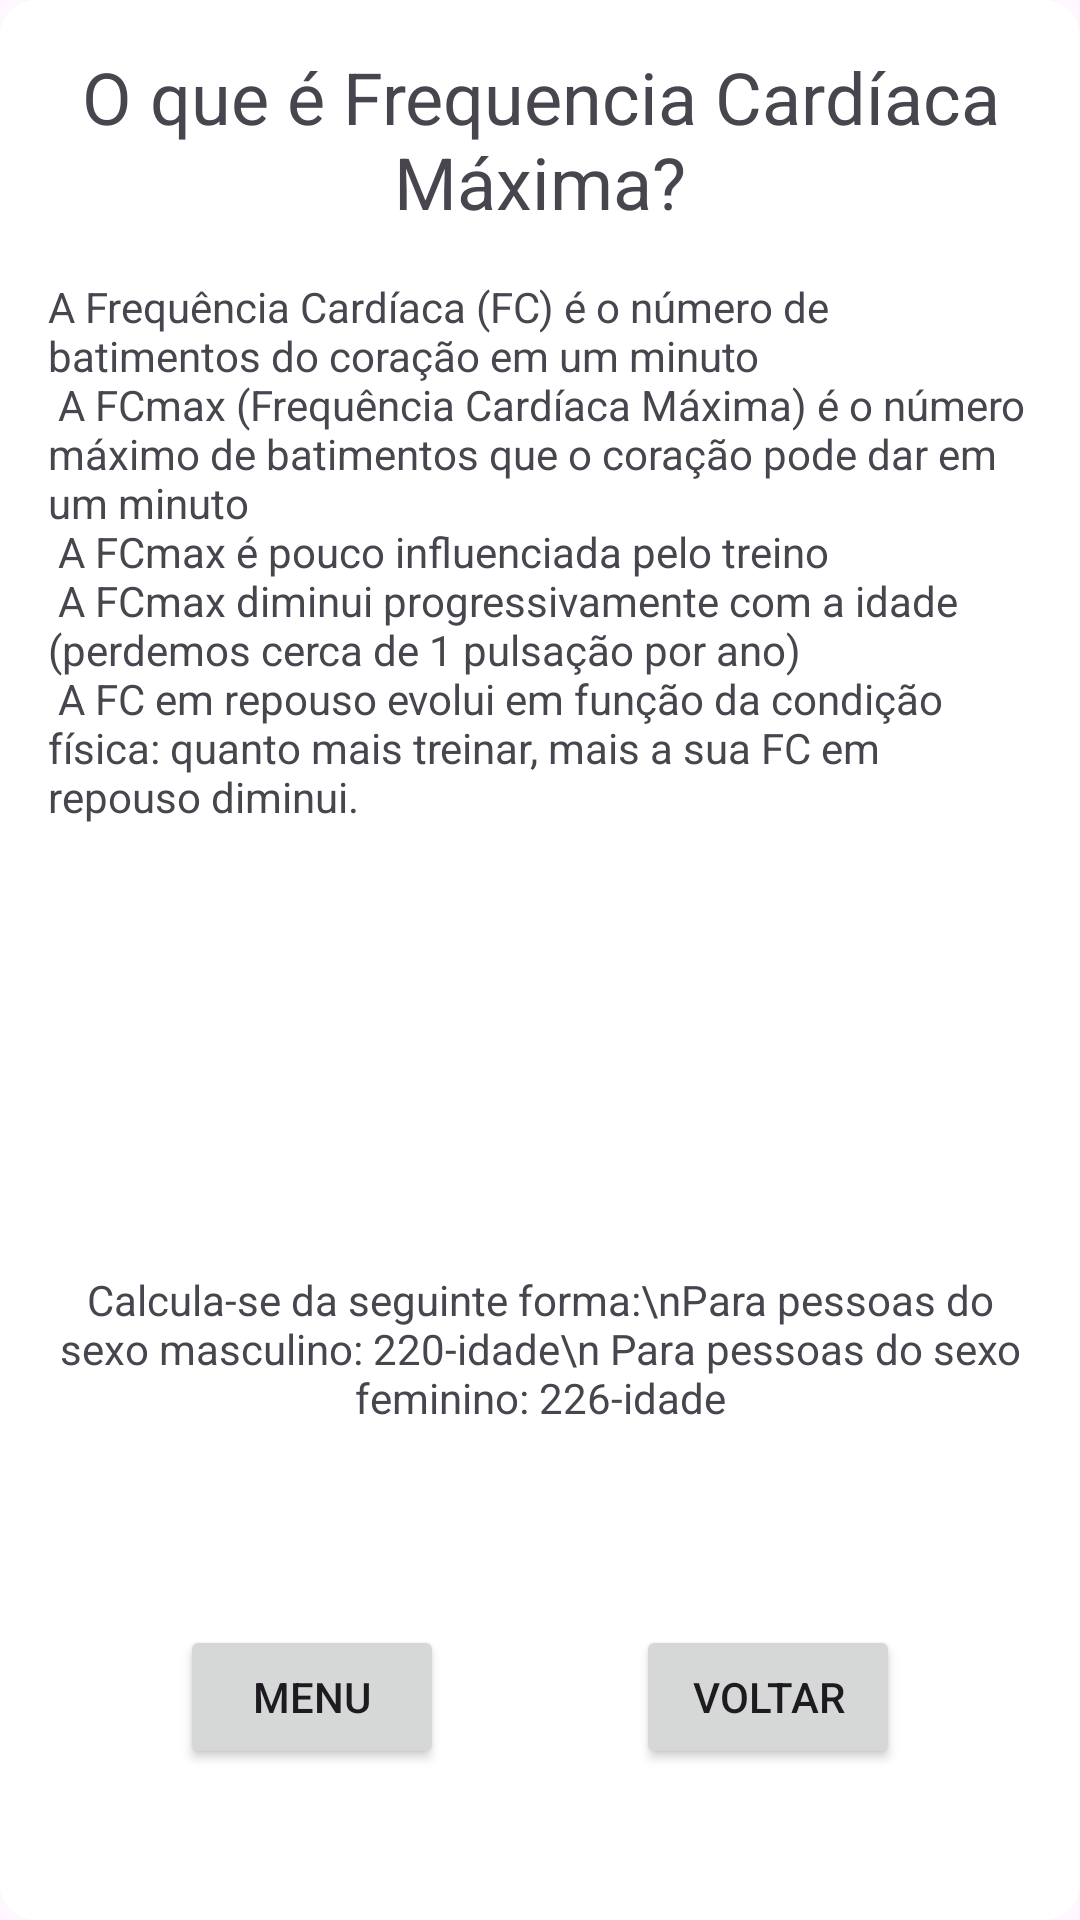

The Android layout XML behind this screen, and the referenced resources:
<!-- AndroidManifest.xml: application theme Theme.CalculadoraIMCTurmaC -->
<!-- res/layout/dialog_frequencia_cardiaca_maxima.xml -->
<?xml version="1.0" encoding="utf-8"?>
<androidx.constraintlayout.widget.ConstraintLayout xmlns:android="http://schemas.android.com/apk/res/android"
    xmlns:app="http://schemas.android.com/apk/res-auto"
    xmlns:tools="http://schemas.android.com/tools"
    android:layout_width="match_parent"
    android:layout_height="wrap_content"
    android:padding="16dp"
    android:background="@drawable/background_da_dialog">

    <TextView
        android:id="@+id/textView6"
        android:layout_width="wrap_content"
        android:layout_height="wrap_content"
        android:text="O que é Frequencia Cardíaca Máxima?"
        android:textSize="24sp"
        android:textAlignment="center"
        app:layout_constraintEnd_toEndOf="parent"
        app:layout_constraintStart_toStartOf="parent"
        app:layout_constraintTop_toTopOf="parent" />

    <TextView
        android:id="@+id/textView7"
        android:layout_width="wrap_content"
        android:layout_height="wrap_content"
        android:layout_marginTop="16dp"
        android:text="@string/info_fc_maxima"
        app:layout_constraintEnd_toEndOf="parent"
        app:layout_constraintStart_toStartOf="parent"
        app:layout_constraintTop_toBottomOf="@+id/textView6" />

    <TextView
        android:id="@+id/textView8"
        android:layout_width="match_parent"
        android:layout_height="wrap_content"
        android:text="Calcula-se da seguinte forma:\nPara pessoas do sexo masculino: 220-idade\n
Para pessoas do sexo feminino: 226-idade"
        android:textAlignment="center"
        app:layout_constraintBottom_toBottomOf="parent"
        app:layout_constraintEnd_toEndOf="parent"
        app:layout_constraintStart_toStartOf="parent"
        app:layout_constraintTop_toBottomOf="@+id/textView7" />


    <LinearLayout
        android:layout_width="match_parent"
        android:layout_height="wrap_content"
        android:layout_marginTop="32dp"
        android:gravity="center"
        app:layout_constraintBottom_toBottomOf="parent"
        app:layout_constraintEnd_toEndOf="parent"
        app:layout_constraintStart_toStartOf="parent"
        app:layout_constraintTop_toBottomOf="@+id/textView8">

        <Button
            android:id="@+id/buttonMenuDialog"
            android:layout_width="wrap_content"
            android:layout_height="wrap_content"
            android:layout_marginEnd="32dp"
            android:text="Menu"
            app:layout_constraintBottom_toBottomOf="parent"
            app:layout_constraintStart_toStartOf="parent" />

        <Button
            android:id="@+id/buttonVoltarDialog"
            android:layout_width="wrap_content"
            android:layout_height="wrap_content"
            android:layout_marginStart="32dp"
            android:text="Voltar"
            app:layout_constraintBottom_toBottomOf="parent"
            app:layout_constraintEnd_toEndOf="parent" />

    </LinearLayout>
</androidx.constraintlayout.widget.ConstraintLayout>
<!-- resources referenced by this layout -->
<resources>
  <!-- drawable background_da_dialog (drawable) -->
  <?xml version="1.0" encoding="utf-8"?>
  <shape xmlns:android="http://schemas.android.com/apk/res/android" android:shape="rectangle">
      <corners android:radius="12dp"/>
      <solid android:color="@color/cardview_light_background"/>
  </shape>
  <string name="info_fc_maxima">A Frequência Cardíaca (FC) é o número de batimentos do coração em um minuto\n A FCmax (Frequência Cardíaca Máxima) é o número máximo de batimentos que o coração pode dar em um minuto\n A FCmax é pouco influenciada pelo treino\n A FCmax diminui progressivamente com a idade (perdemos cerca de 1 pulsação por ano)\n A FC em repouso evolui em função da condição física: quanto mais treinar, mais a sua FC em repouso diminui.</string>
  <style name="Theme.CalculadoraIMCTurmaC" parent="Base.Theme.CalculadoraIMCTurmaC" />
  <style name="Base.Theme.CalculadoraIMCTurmaC" parent="Theme.Material3.DayNight">
          
          
      </style>
</resources>
